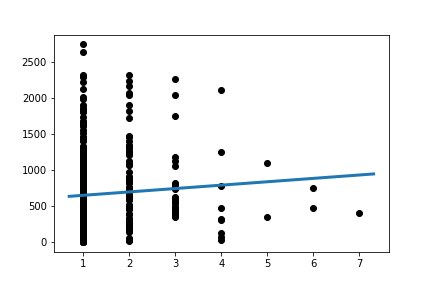

The file beside this chart, header and first rows:
Slope:	47.23043825408076
Intercept:	599.3
R_value:	0.07483
P_value:	0.1459
